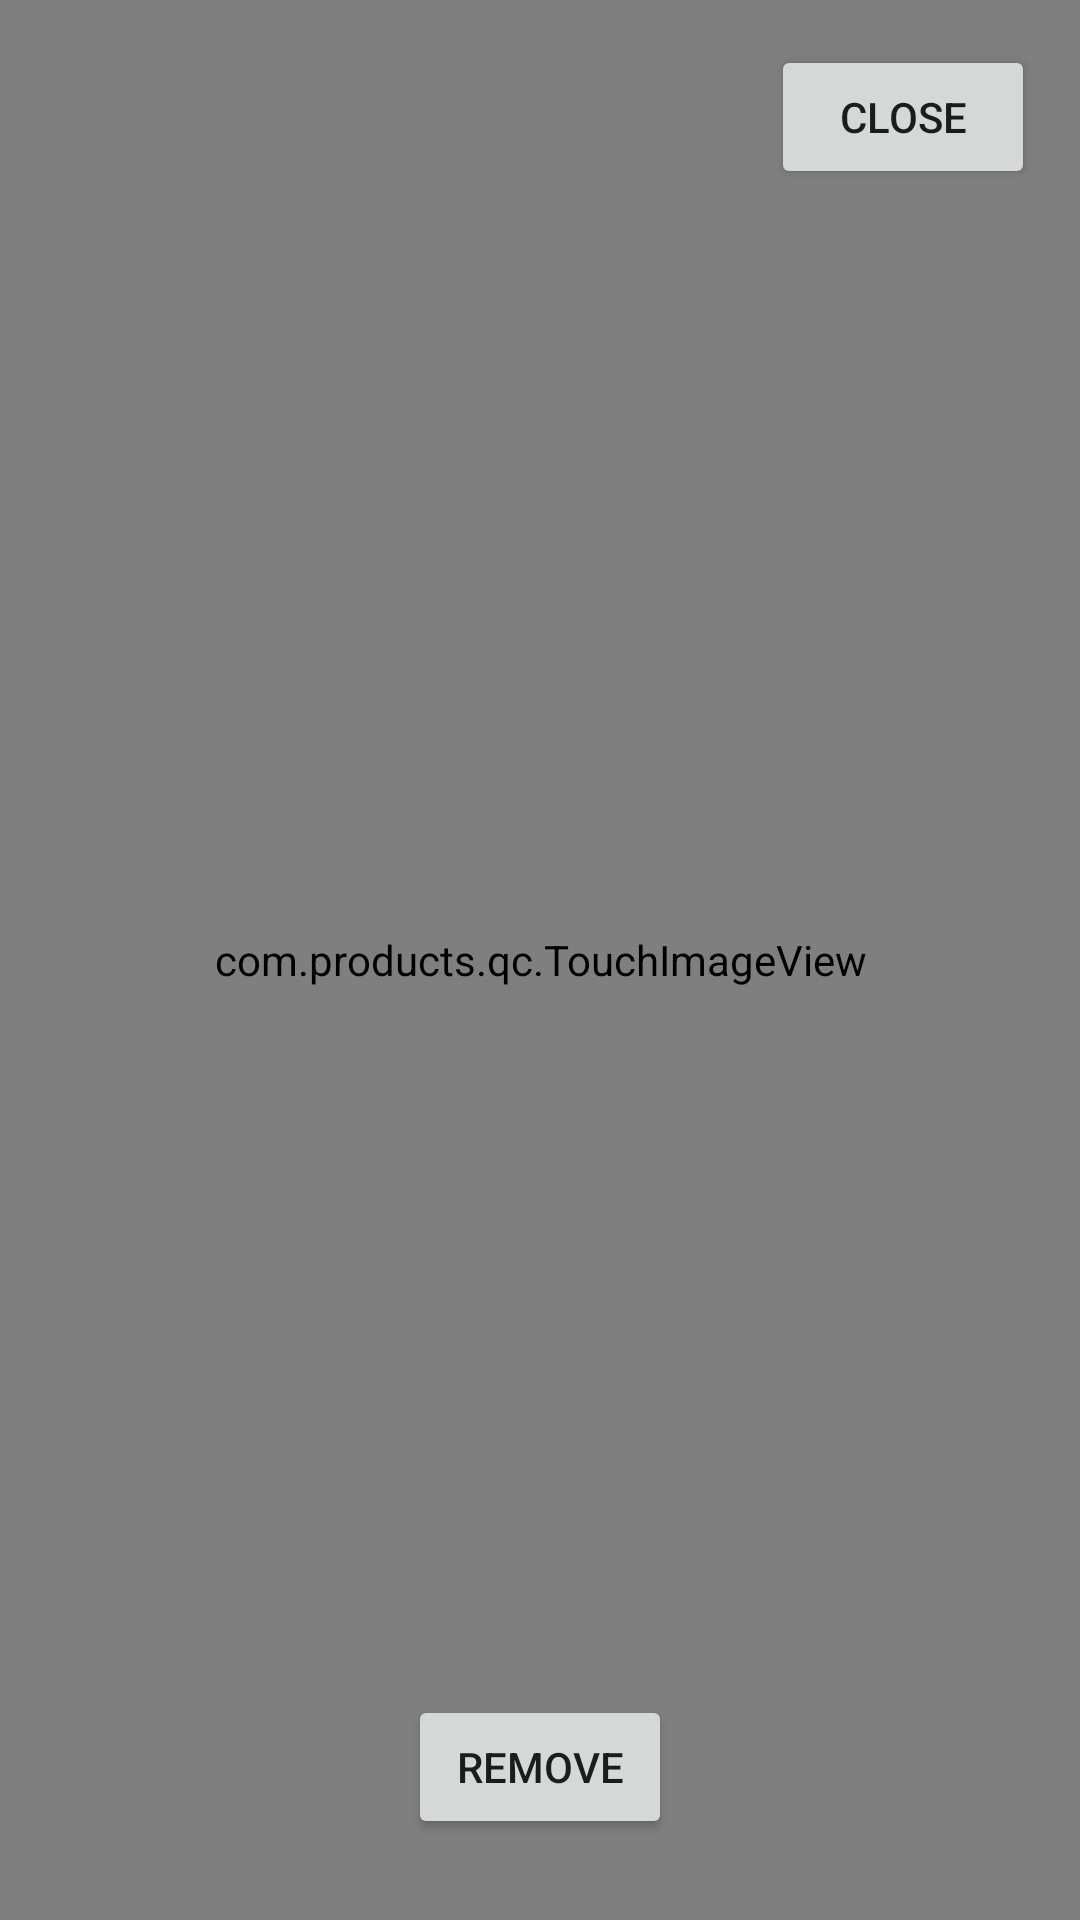

Android layout source for this screen:
<!-- AndroidManifest.xml: application theme AppTheme -->
<!-- res/layout/layout_fullscreen_image.xml -->
<?xml version="1.0" encoding="utf-8"?>
<RelativeLayout xmlns:android="http://schemas.android.com/apk/res/android"
    android:layout_width="match_parent"
    android:layout_height="match_parent" >
 
    <com.products.qc.TouchImageView
        android:id="@+id/imgDisplay"
        android:layout_width="fill_parent"
        android:layout_height="fill_parent"
        android:scaleType="fitCenter"/>
 
    <Button
        android:id="@+id/btnClose"
        android:layout_width="wrap_content"
        android:layout_height="wrap_content"
        android:layout_alignParentRight="true"
        android:layout_alignParentTop="true"
        android:layout_marginRight="15dp"
        android:layout_marginTop="15dp"
        android:paddingTop="2dp"
        android:paddingBottom="2dp"
        android:text="Close" />

    <Button
        android:id="@+id/btnRemove"
        android:layout_width="wrap_content"
        android:layout_height="wrap_content"
        android:layout_alignParentBottom="true"
        android:layout_centerHorizontal="true"
        android:layout_marginBottom="27dp"
        android:paddingBottom="2dp"
        android:paddingTop="2dp"
        android:text="Remove"
        android:onClick="removePic" />
 
</RelativeLayout>
<!-- resources referenced by this layout -->
<resources>
  <style name="AppTheme" parent="AppBaseTheme">
          
      </style>
  <style name="AppBaseTheme" parent="Theme.AppCompat.Light.DarkActionBar">
          
      </style>
</resources>
